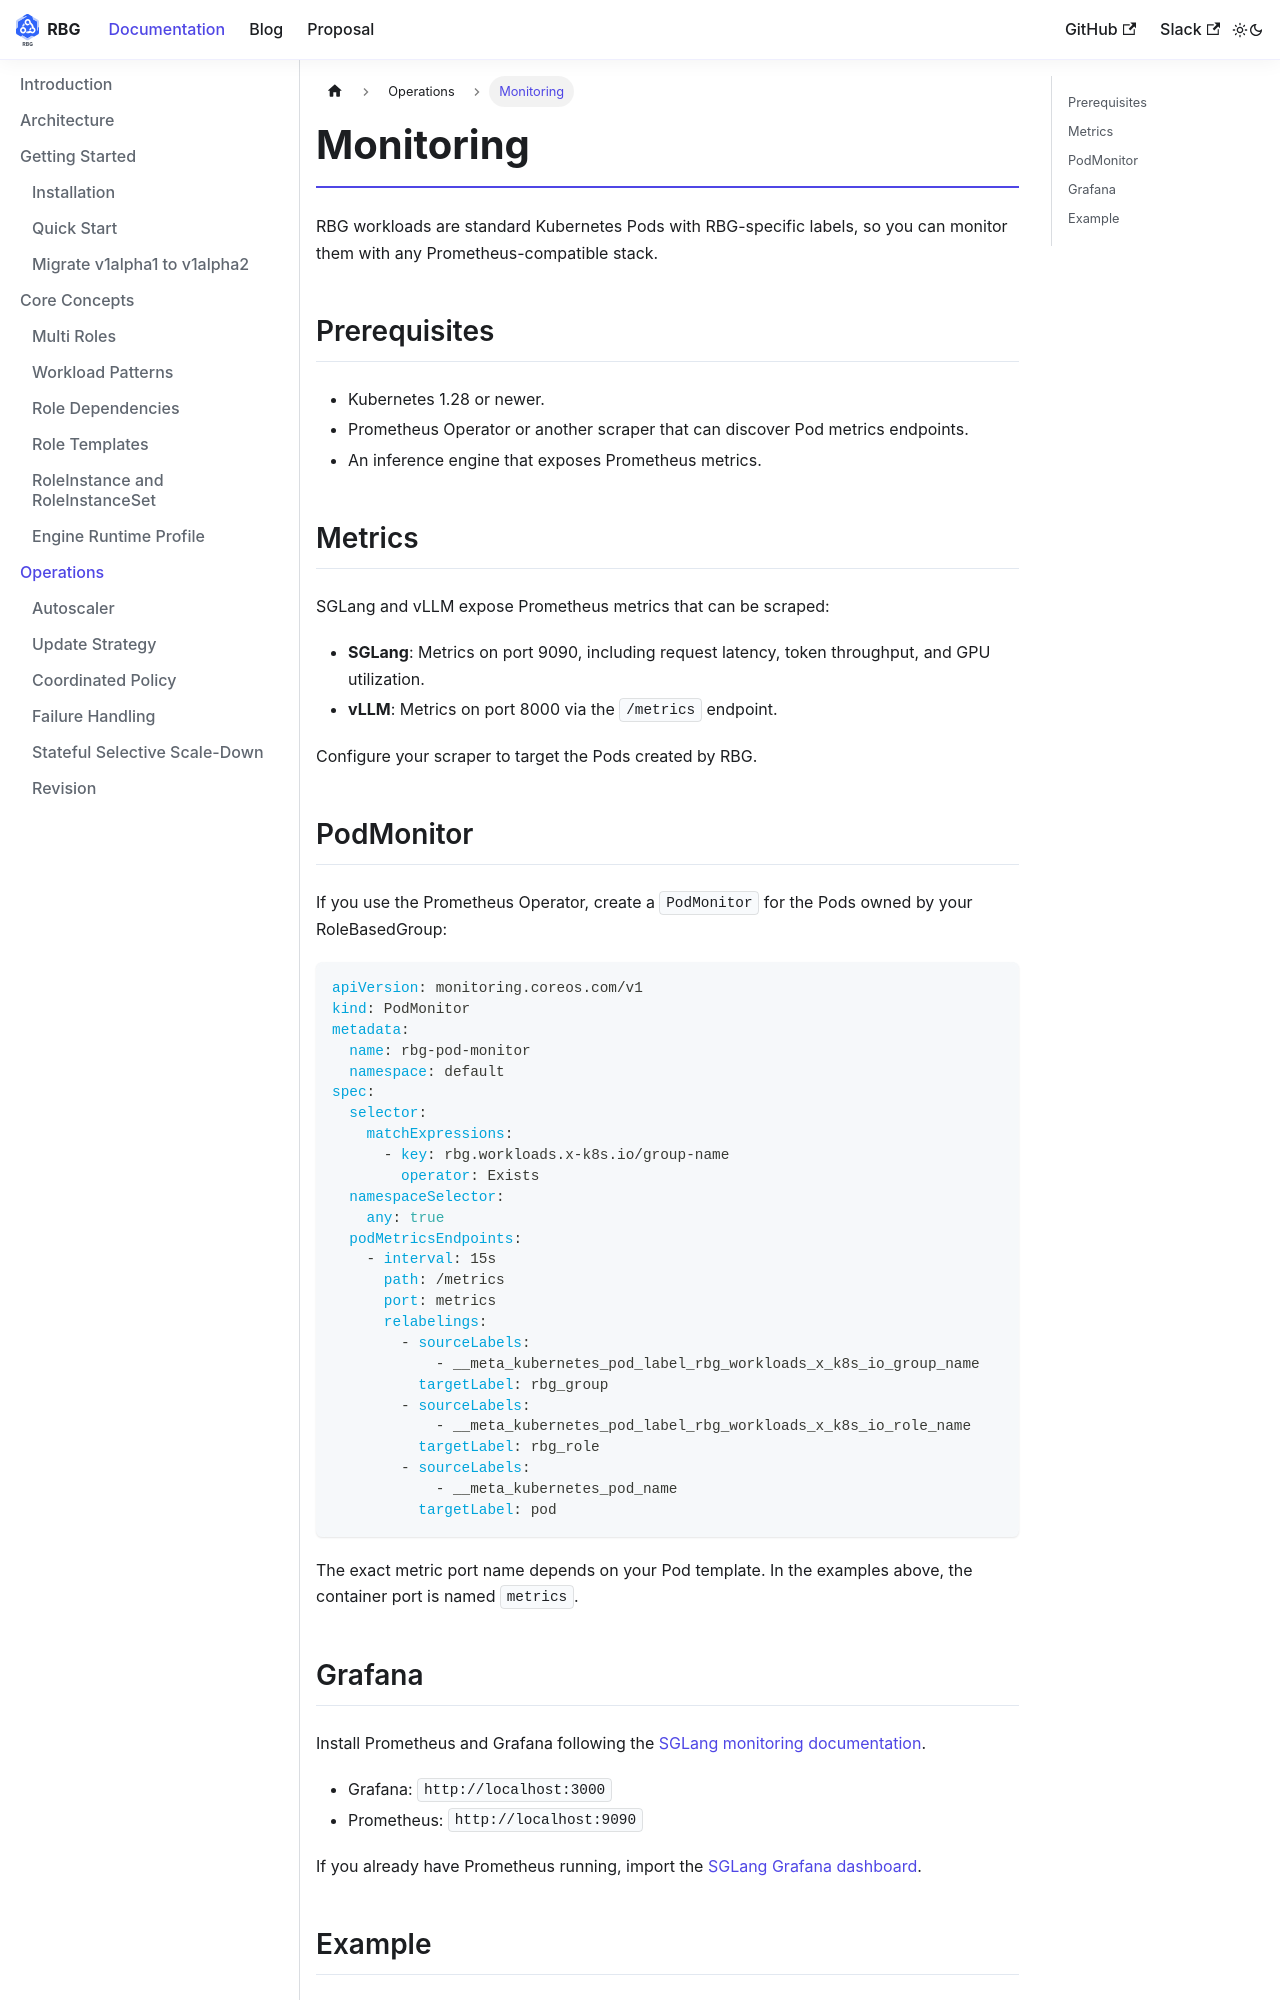

repository: rolebasedgroup/rolebasedgroup.github.io · page: docs/features/monitoring.html · generator: docusaurus

---
id: monitoring
title: Monitoring
---

# Monitoring

RBG workloads are standard Kubernetes Pods with RBG-specific labels, so you can monitor them with any Prometheus-compatible stack.

## Prerequisites

- Kubernetes 1.28 or newer.
- Prometheus Operator or another scraper that can discover Pod metrics endpoints.
- An inference engine that exposes Prometheus metrics.

## Metrics

SGLang and vLLM expose Prometheus metrics that can be scraped:

- **SGLang**: Metrics on port 9090, including request latency, token throughput, and GPU utilization.
- **vLLM**: Metrics on port 8000 via the `/metrics` endpoint.

Configure your scraper to target the Pods created by RBG.

## PodMonitor

If you use the Prometheus Operator, create a `PodMonitor` for the Pods owned by your RoleBasedGroup:

```yaml
apiVersion: monitoring.coreos.com/v1
kind: PodMonitor
metadata:
  name: rbg-pod-monitor
  namespace: default
spec:
  selector:
    matchExpressions:
      - key: rbg.workloads.x-k8s.io/group-name
        operator: Exists
  namespaceSelector:
    any: true
  podMetricsEndpoints:
    - interval: 15s
      path: /metrics
      port: metrics
      relabelings:
        - sourceLabels:
            - __meta_kubernetes_pod_label_rbg_workloads_x_k8s_io_group_name
          targetLabel: rbg_group
        - sourceLabels:
            - __meta_kubernetes_pod_label_rbg_workloads_x_k8s_io_role_name
          targetLabel: rbg_role
        - sourceLabels:
            - __meta_kubernetes_pod_name
          targetLabel: pod
```

The exact metric port name depends on your Pod template. In the examples above, the container port is named `metrics`.
